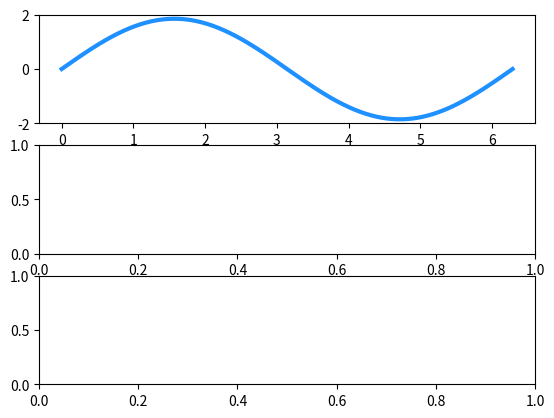

Write Python code to recreate this figure. (Note: this script raises an exception after producing the figure.)
import matplotlib.pyplot as plt
import numpy as np

x = np.linspace(0,2*np.pi,500)
y = 1.85*np.sin(x)

fig,ax = plt.subplots(3,1)

# subplot(3,1,1)
ax[0].plot(x,y,lw=3,color="dodgerblue")

ax[0].set_ylim(-2,2)

ax[0].set_axis_bgcolor("lemonchiffon")

# subplot(3,1,2)
ax[1].plot(x,y,lw=3,color="dodgerblue")

ax[1].spines["right"].set_visible(False)
ax[1].spines["top"].set_visible(False)

ax[1].xaxis.set_ticks_position("bottom")
ax[1].yaxis.set_ticks_position("left")

ax[1].set_ylim(-3,3)

ax[1].set_axis_bgcolor("lemonchiffon")

# subplot(3,1,3)
ax[2].plot(x,y,lw=3,color="dodgerblue")

ax[2].spines["right"].set_color("none")
ax[2].spines["top"].set_color("none")

ax[2].yaxis.tick_left()
ax[2].xaxis.tick_bottom()

ax[2].spines["left"].set_bounds(-1,1)
ax[2].spines["bottom"].set_bounds(0,2*np.pi)

ax[2].set_ylim(-2,2)

ax[2].set_axis_bgcolor("lemonchiffon")

fig.subplots_adjust(hspace=0.3)

plt.show()
